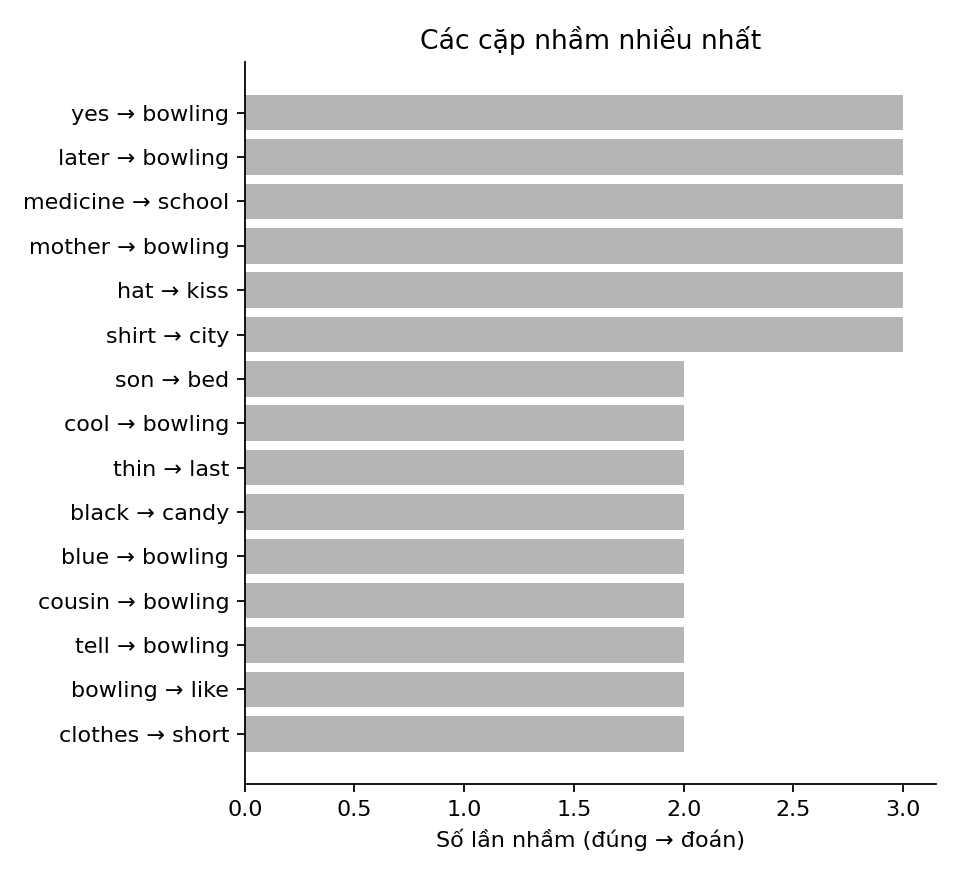

Values plotted in this chart, from the file beside it:
true, pred, count
yes, bowling, 3
later, bowling, 3
medicine, school, 3
mother, bowling, 3
hat, kiss, 3
shirt, city, 3
son, bed, 2
cool, bowling, 2
thin, last, 2
black, candy, 2
blue, bowling, 2
cousin, bowling, 2
tell, bowling, 2
bowling, like, 2
clothes, short, 2
